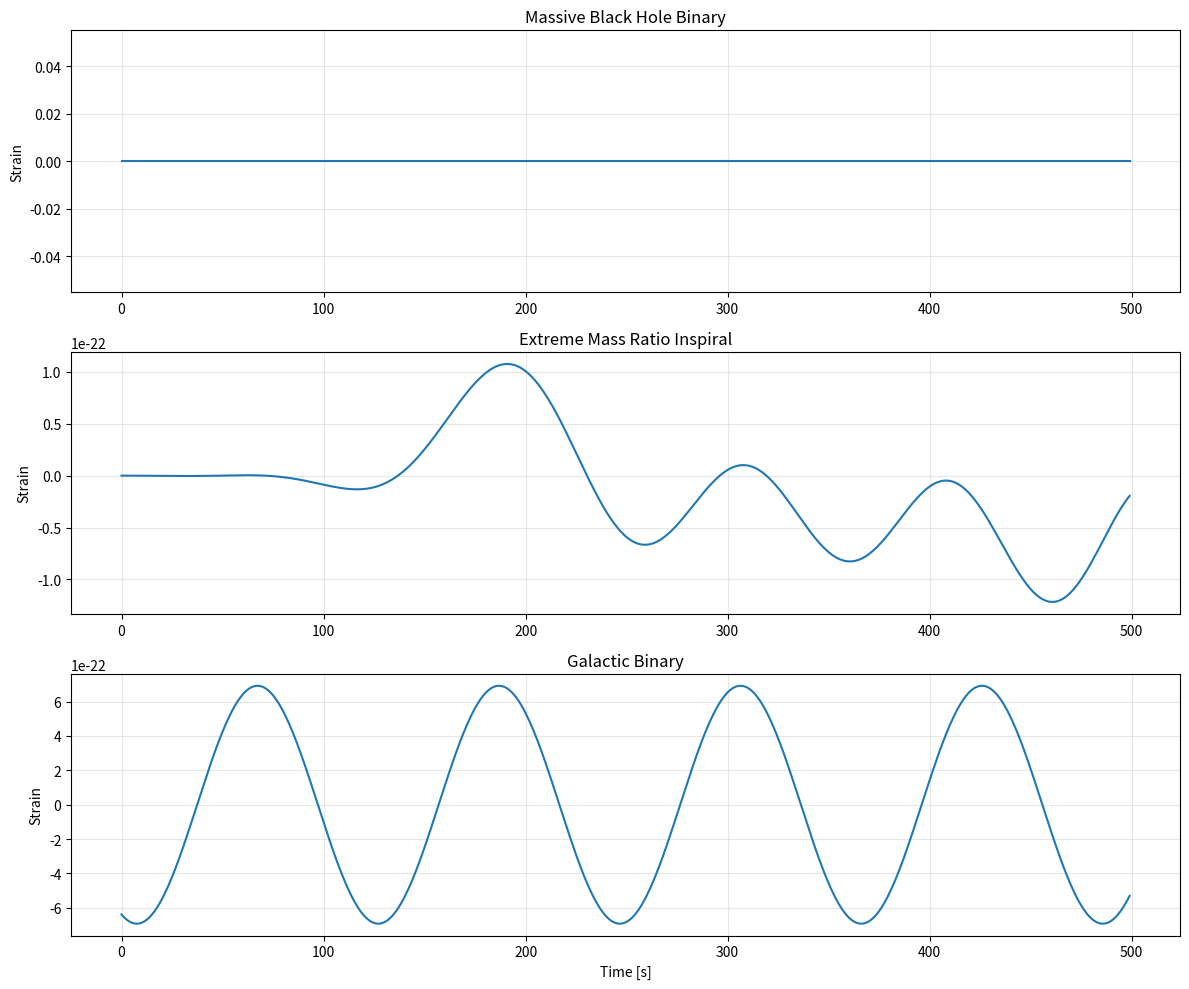

Reproduce this figure in Python. (Note: this script raises an exception after producing the figure.)
"""
LISA waveform generators for diverse source types.

Implements simplified analytical waveforms for:
- Massive Black Hole Binaries (MBHBs)
- Extreme Mass Ratio Inspirals (EMRIs)
- Galactic Binaries (GBs)

Note: These are analytical approximations, not full numerical relativity waveforms.
They capture the essential phenomenology for testing manifold-based detection.
"""

import numpy as np
from typing import Optional, Tuple, Dict, Any
from dataclasses import dataclass


@dataclass
class SourceParameters:
    """Base class for source parameters."""
    pass


@dataclass
class MBHBParameters(SourceParameters):
    """Massive Black Hole Binary parameters."""
    m1: float  # Primary mass in solar masses
    m2: float  # Secondary mass in solar masses
    distance: float  # Luminosity distance in Gpc
    f_start: float  # Starting frequency in Hz
    iota: float  # Inclination angle in radians
    phi_c: float  # Coalescence phase
    t_c: float  # Coalescence time in seconds


@dataclass
class EMRIParameters(SourceParameters):
    """Extreme Mass Ratio Inspiral parameters."""
    M: float  # Central massive black hole mass in solar masses
    mu: float  # Small body mass in solar masses
    distance: float  # Luminosity distance in Gpc
    p: float  # Semi-latus rectum (orbital parameter)
    e: float  # Eccentricity
    iota: float  # Inclination angle
    phi_0: float  # Initial phase


@dataclass
class GalacticBinaryParameters(SourceParameters):
    """Galactic Binary parameters."""
    f_gw: float  # GW frequency in Hz
    amplitude: float  # Strain amplitude
    f_dot: float  # Frequency derivative in Hz/s
    phi_0: float  # Initial phase
    iota: float  # Inclination


class LISAWaveformGenerator:
    """
    Generator for LISA waveforms of various source types.
    
    Parameters
    ----------
    duration : float
        Signal duration in seconds
    sampling_rate : float
        Sampling rate in Hz
    """
    
    def __init__(self, duration: float, sampling_rate: float):
        self.duration = duration
        self.sampling_rate = sampling_rate
        self.n_samples = int(duration * sampling_rate)
        self.times = np.arange(self.n_samples) / sampling_rate
        self.dt = 1.0 / sampling_rate
        
        # Physical constants
        self.G = 6.674e-11  # m^3 kg^-1 s^-2
        self.c = 2.998e8  # m/s
        self.M_sun = 1.989e30  # kg
        self.pc = 3.086e16  # m
    
    def generate_mbhb(self, params: MBHBParameters) -> np.ndarray:
        """
        Generate Massive Black Hole Binary waveform using post-Newtonian approximation.
        
        Parameters
        ----------
        params : MBHBParameters
            Source parameters
            
        Returns
        -------
        h_t : np.ndarray
            Time-domain strain
        """
        # Convert to SI units
        m1_kg = params.m1 * self.M_sun
        m2_kg = params.m2 * self.M_sun
        M_total = m1_kg + m2_kg
        M_chirp = (m1_kg * m2_kg)**(3/5) / M_total**(1/5)
        eta = m1_kg * m2_kg / M_total**2
        distance_m = params.distance * 1e9 * self.pc
        
        # Time to coalescence
        t_c_idx = int(params.t_c * self.sampling_rate)
        if t_c_idx < 0 or t_c_idx >= self.n_samples:
            t_c_idx = self.n_samples // 2
        
        t_from_merger = self.times - self.times[t_c_idx]
        
        # Instantaneous frequency evolution (PN approximation)
        # f(t) = f_start * (1 - t/tau)^(-3/8) for t < 0
        tau = 5 * self.c**5 / (256 * (np.pi * params.f_start)**(8/3) * (self.G * M_chirp)**(5/3))
        
        # Only valid before merger
        mask = t_from_merger < 0
        t_rel = np.abs(t_from_merger[mask])
        
        # Frequency evolution
        f_t = np.zeros_like(self.times)
        valid_mask = t_rel < tau
        f_t[mask] = params.f_start * np.where(
            valid_mask,
            (1 - t_rel / tau)**(-3/8),
            0
        )
        
        # Phase evolution (integrate frequency)
        phase = 2 * np.pi * np.cumsum(f_t) * self.dt + params.phi_c
        
        # Amplitude evolution (depends on frequency)
        # h_0 = (G M_chirp / c^2)^(5/3) * (pi f / c)^(2/3) / distance
        h_0 = (self.G * M_chirp / self.c**2)**(5/3) / distance_m
        amplitude = h_0 * (np.pi * f_t / self.c)**(2/3)
        
        # Apply inclination angle and polarization
        A_plus = amplitude * (1 + np.cos(params.iota)**2) / 2
        A_cross = amplitude * np.cos(params.iota)
        
        # Generate strain (h_+ and h_x combined)
        h_t = A_plus * np.cos(phase) + A_cross * np.sin(phase)
        
        # Apply smooth window to avoid edge effects
        window = np.ones_like(h_t)
        window[:100] = np.hanning(200)[:100]
        window[-100:] = np.hanning(200)[100:]
        h_t *= window
        
        return h_t
    
    def generate_emri(self, params: EMRIParameters) -> np.ndarray:
        """
        Generate simplified EMRI waveform using quasi-circular orbit approximation.
        
        Parameters
        ----------
        params : EMRIParameters
            Source parameters
            
        Returns
        -------
        h_t : np.ndarray
            Time-domain strain
        """
        # Convert to SI
        M_kg = params.M * self.M_sun
        mu_kg = params.mu * self.M_sun
        distance_m = params.distance * 1e9 * self.pc
        
        # Orbital frequency (Kepler's law for given semi-latus rectum)
        # f_orb = sqrt(GM / (p * r_g)^3) where r_g = GM/c^2
        r_g = self.G * M_kg / self.c**2
        r = params.p * r_g
        f_orb = np.sqrt(self.G * M_kg / r**3) / (2 * np.pi)
        
        # GW frequency is 2 * orbital frequency for dominant mode
        f_gw = 2 * f_orb
        
        # Include frequency evolution due to radiation reaction (slow inspiral)
        # df/dt ~ f^(11/3) for leading order
        f_dot = (96 / 5) * (np.pi * f_gw)**(11/3) * \
                (self.G * M_kg / self.c**3)**(5/3) * \
                (params.mu / params.M)
        
        # Frequency evolution (linear approximation for short duration)
        f_t = f_gw + f_dot * self.times
        
        # Phase evolution
        phase = 2 * np.pi * (f_gw * self.times + 0.5 * f_dot * self.times**2) + params.phi_0
        
        # Amplitude (Peters-Mathews formula)
        h_0 = 4 * (self.G * mu_kg / self.c**2) * \
              (2 * np.pi * self.G * M_kg * f_gw / self.c**3)**(2/3) / distance_m
        
        # Modulation from eccentricity (simplified)
        # EMRI waveforms have rich harmonic structure
        n_harmonics = 5
        h_t = np.zeros_like(self.times)
        
        for n in range(1, n_harmonics + 1):
            # Bessel function approximation for eccentricity harmonics
            J_n = np.sinc(n * params.e / np.pi)  # Simplified Bessel
            h_n = h_0 * J_n * np.cos(n * phase)
            h_t += h_n
        
        # Apply inclination
        h_t *= (1 + np.cos(params.iota)**2) / 2
        
        # Smooth edges
        window = np.hanning(self.n_samples)
        h_t *= window
        
        return h_t
    
    def generate_galactic_binary(self, params: GalacticBinaryParameters) -> np.ndarray:
        """
        Generate Galactic Binary waveform (nearly monochromatic).
        
        Parameters
        ----------
        params : GalacticBinaryParameters
            Source parameters
            
        Returns
        -------
        h_t : np.ndarray
            Time-domain strain
        """
        # Frequency evolution (slowly chirping)
        f_t = params.f_gw + params.f_dot * self.times
        
        # Phase evolution
        phase = 2 * np.pi * (params.f_gw * self.times + 
                             0.5 * params.f_dot * self.times**2) + params.phi_0
        
        # Amplitude with inclination
        A_plus = params.amplitude * (1 + np.cos(params.iota)**2) / 2
        A_cross = params.amplitude * np.cos(params.iota)
        
        # Generate signal
        h_t = A_plus * np.cos(phase) + A_cross * np.sin(phase)
        
        return h_t
    
    def random_mbhb_params(
        self,
        seed: Optional[int] = None,
        m_range: Tuple[float, float] = (1e4, 1e7),
        q_range: Tuple[float, float] = (0.1, 1.0),
        distance_range: Tuple[float, float] = (1.0, 20.0),
    ) -> MBHBParameters:
        """
        Generate random MBHB parameters.
        
        Parameters
        ----------
        seed : int, optional
            Random seed
        m_range : tuple
            Primary mass range in solar masses
        q_range : tuple
            Mass ratio range (m2/m1)
        distance_range : tuple
            Distance range in Gpc
            
        Returns
        -------
        params : MBHBParameters
        """
        if seed is not None:
            np.random.seed(seed)
        
        m1 = np.random.uniform(m_range[0], m_range[1])
        q = np.random.uniform(q_range[0], q_range[1])
        m2 = q * m1
        distance = np.random.uniform(distance_range[0], distance_range[1])
        f_start = np.random.uniform(1e-4, 1e-2)
        iota = np.arccos(np.random.uniform(-1, 1))
        phi_c = np.random.uniform(0, 2 * np.pi)
        t_c = self.duration * np.random.uniform(0.3, 0.7)
        
        return MBHBParameters(m1, m2, distance, f_start, iota, phi_c, t_c)
    
    def random_emri_params(
        self,
        seed: Optional[int] = None,
        M_range: Tuple[float, float] = (1e5, 1e7),
        mu_range: Tuple[float, float] = (1.0, 100.0),
        distance_range: Tuple[float, float] = (0.5, 10.0),
    ) -> EMRIParameters:
        """Generate random EMRI parameters."""
        if seed is not None:
            np.random.seed(seed)
        
        M = np.random.uniform(M_range[0], M_range[1])
        mu = np.random.uniform(mu_range[0], mu_range[1])
        distance = np.random.uniform(distance_range[0], distance_range[1])
        p = np.random.uniform(6, 20)  # In units of r_g
        e = np.random.uniform(0, 0.5)
        iota = np.arccos(np.random.uniform(-1, 1))
        phi_0 = np.random.uniform(0, 2 * np.pi)
        
        return EMRIParameters(M, mu, distance, p, e, iota, phi_0)
    
    def random_galactic_binary_params(
        self,
        seed: Optional[int] = None,
        f_range: Tuple[float, float] = (1e-4, 1e-2),
        amp_range: Tuple[float, float] = (1e-22, 1e-20),
    ) -> GalacticBinaryParameters:
        """Generate random Galactic Binary parameters."""
        if seed is not None:
            np.random.seed(seed)
        
        f_gw = np.random.uniform(f_range[0], f_range[1])
        amplitude = np.random.uniform(amp_range[0], amp_range[1])
        f_dot = np.random.uniform(-1e-14, 1e-15)  # Slow chirp
        phi_0 = np.random.uniform(0, 2 * np.pi)
        iota = np.arccos(np.random.uniform(-1, 1))
        
        return GalacticBinaryParameters(f_gw, amplitude, f_dot, phi_0, iota)


if __name__ == "__main__":
    import matplotlib.pyplot as plt
    
    print("Generating example LISA waveforms...")
    
    duration = 3600.0  # 1 hour
    sampling_rate = 1.0  # 1 Hz
    
    generator = LISAWaveformGenerator(duration, sampling_rate)
    
    # Generate examples of each source type
    print("\n1. Massive Black Hole Binary")
    mbhb_params = generator.random_mbhb_params(seed=42)
    h_mbhb = generator.generate_mbhb(mbhb_params)
    print(f"   Max strain: {np.max(np.abs(h_mbhb)):.2e}")
    
    print("\n2. Extreme Mass Ratio Inspiral")
    emri_params = generator.random_emri_params(seed=43)
    h_emri = generator.generate_emri(emri_params)
    print(f"   Max strain: {np.max(np.abs(h_emri)):.2e}")
    
    print("\n3. Galactic Binary")
    gb_params = generator.random_galactic_binary_params(seed=44)
    h_gb = generator.generate_galactic_binary(gb_params)
    print(f"   Max strain: {np.max(np.abs(h_gb)):.2e}")
    
    # Plot examples
    fig, axes = plt.subplots(3, 1, figsize=(12, 10))
    
    # Show only first 500 seconds for visibility
    t_plot = generator.times[:500]
    
    axes[0].plot(t_plot, h_mbhb[:500])
    axes[0].set_ylabel('Strain')
    axes[0].set_title('Massive Black Hole Binary')
    axes[0].grid(True, alpha=0.3)
    
    axes[1].plot(t_plot, h_emri[:500])
    axes[1].set_ylabel('Strain')
    axes[1].set_title('Extreme Mass Ratio Inspiral')
    axes[1].grid(True, alpha=0.3)
    
    axes[2].plot(t_plot, h_gb[:500])
    axes[2].set_xlabel('Time [s]')
    axes[2].set_ylabel('Strain')
    axes[2].set_title('Galactic Binary')
    axes[2].grid(True, alpha=0.3)
    
    plt.tight_layout()
    plt.savefig('results/lisa_waveform_examples.png', dpi=150)
    print("\nSaved waveform examples to results/lisa_waveform_examples.png")

